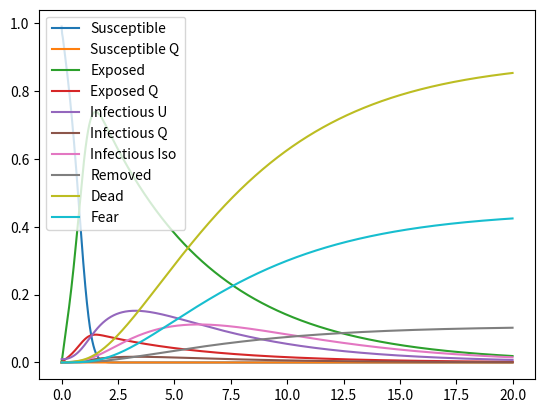

Write Python code to recreate this figure.
# -*- coding: utf-8 -*-
"""
Created on Tue Apr 14 18:40:55 2020

[redacted]
"""


# -*- coding: utf-8 -*-
"""
Created on Tue Apr 14 17:41:25 2020

[redacted]
"""
import numpy as np
import matplotlib.pyplot as plt
from scipy.integrate import odeint


N_steps=2000
step=0.01
t = np.arange(0.0, N_steps*step,step)
N=14000000
st=[0.99*N,0,0*N,0*N,0.01*N,0*N,0*N,0*N,0*N,0*N]
time_factor=1
k0=1000 * time_factor
b=0.06
p=1/5  *time_factor
m=1/3*time_factor
v=1/25*time_factor
w=1/3*time_factor
q=0.1*time_factor
vacc=0.0000
lmbda=2*time_factor
r=1/10000*time_factor
alpha=0.0
pt=0.00*time_factor
imm=0 


def model(state,t):
    s,sq,e,eq,iu,iq,ii,r,d,f =state
#    modelling step and impuse functions
# if t > 80 and t <80.2:
#        imm=10
#        alpha=0
#        k0=30
#        print("h")
#    elif t > 80:
#        imm=0
#        alpha=0.5
#        k0=20
#        print("h")
#    else:
#        imm=0
#        alpha=0.7
#        k0=10

#        print(t)
    
    
    fear=(1-f/N)
    govt_action=1-alpha
    k=k0*govt_action*fear
    
    dsdt = -k*b*s*iu/N  - q*k*(1-b)*s*iu/N -   vacc*s +  r*sq
    dsqdt =  q*k*(1-b)*s*iu/N  -  r*sq

    dedt= + (1-q)*k*b*s*iu/N  - p*e  -pt*e
    deqdt= + q*k*b*s*iu/N  -p*eq
    
    diudt = p*e  -(w+v+m)*iu + imm -pt *iu
    diqdt = p*eq  -(w+v+m)*iq
    diidt = w*(iu+iq)  -(v+m)*ii  + pt*(e+iu)
    
    drdt = v * (iu+ii+iq)+vacc*s
    dddt=   m * (iu+ii+iq)
    dfdt=   d - lmbda * f
    
    return dsdt,dsqdt,dedt,deqdt,diudt,diqdt,diidt,drdt,dddt,dfdt

y=odeint(model,st,t)
print(y[-1,:])
plt.figure()
plt.plot(t,y/N)
plt.legend(["Susceptible","Susceptible Q","Exposed","Exposed Q","Infectious U","Infectious Q","Infectious Iso","Removed","Dead","Fear"])

plt.show()
